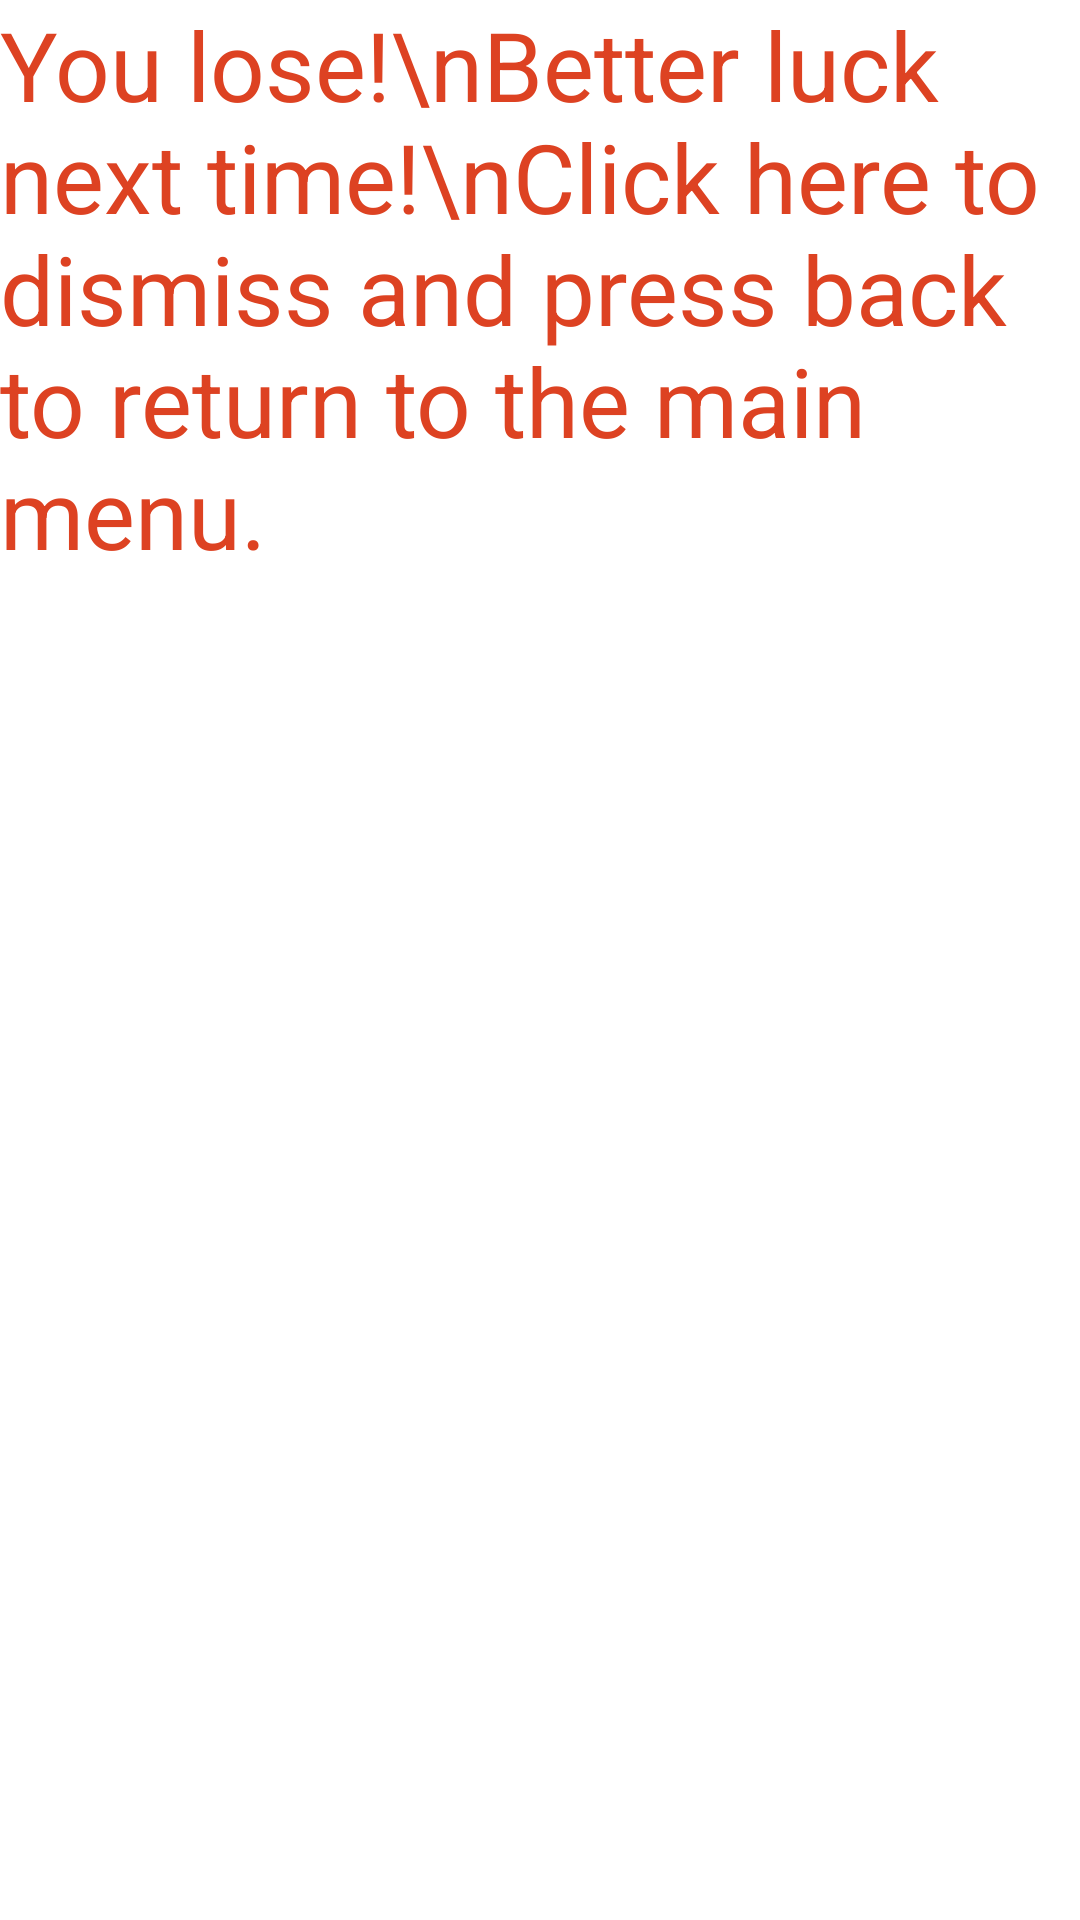

The Android layout XML behind this screen, and the referenced resources:
<!-- AndroidManifest.xml: application theme Theme.CW1DiceGame -->
<!-- res/layout/popup_loser.xml -->
<?xml version="1.0" encoding="utf-8"?>
<LinearLayout
    android:layout_height="wrap_content"
    android:layout_width="wrap_content"
    android:orientation="vertical"
    xmlns:android="http://schemas.android.com/apk/res/android">

    <TextView
        android:id="@+id/loser_tv"
        android:layout_width="wrap_content"
        android:layout_height="wrap_content"
        android:background="@color/white"
        android:text="You lose!\nBetter luck next time!\nClick here to dismiss and press back to return to the main menu."
        android:textColor="@color/red"
        android:textSize="32sp" />

</LinearLayout>
<!-- resources referenced by this layout -->
<resources>
  <color name="red"> #DD4222</color>
  <color name="white">#FFFFFFFF</color>
  <style name="Theme.CW1DiceGame" parent="Theme.MaterialComponents.DayNight.DarkActionBar">
          
          <item name="colorPrimary">@color/purple_500</item>
          <item name="colorPrimaryVariant">@color/purple_700</item>
          <item name="colorOnPrimary">@color/white</item>
          
          <item name="colorSecondary">@color/teal_200</item>
          <item name="colorSecondaryVariant">@color/teal_700</item>
          <item name="colorOnSecondary">@color/black</item>
          
          <item name="android:statusBarColor">?attr/colorPrimaryVariant</item>
          
      </style>
  <color name="purple_500">#FF6200EE</color>
  <color name="purple_700">#FF3700B3</color>
  <color name="teal_200">#FF03DAC5</color>
  <color name="teal_700">#FF018786</color>
  <color name="black">#FF000000</color>
</resources>
